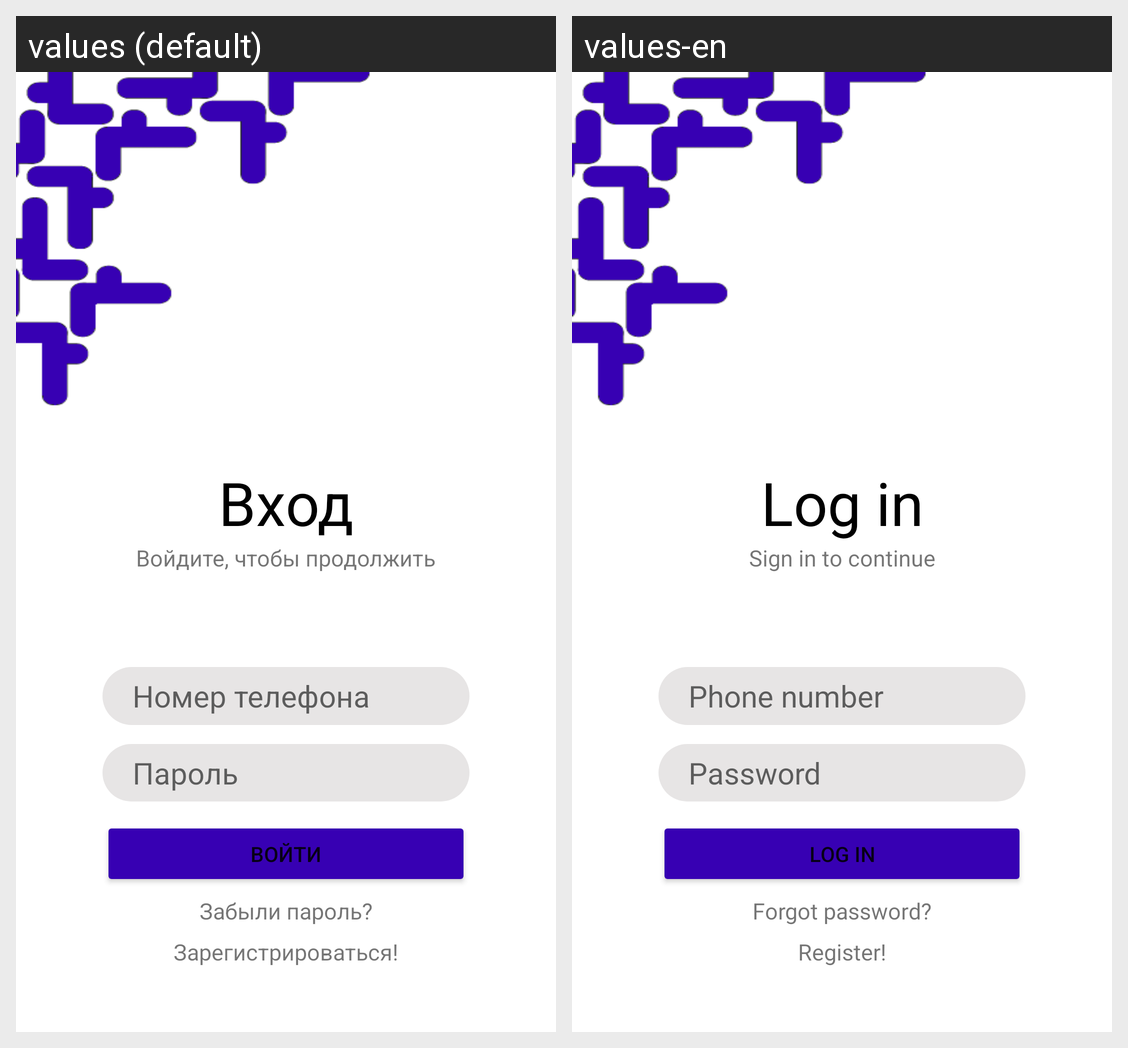

The Android screen above is rendered under two locales of the same app. Produce the string resources it draws, with the default and per-locale values.
Android screen res/layout/fragment_log_in.xml rendered under 2 locales, left to right: values (default), values-en. Device: Nexus 5 (rendered at 1080×1920; each locale shown at half size, 540×960, under a caption strip naming it); theme Theme.TechnicStoreApp.
Strings drawn on this screen, with the default value and each locale's value (text and hints the layout hard-codes, and strings that could not be matched under every locale, appear in the picture but are not listed):

entrance
  values: Вход
  values-en: Log in

hilt_to_entrance
  values: Войдите, чтобы продолжить
  values-en: Sign in to continue

login
  values: Номер телефона
  values-en: Phone number

password
  values: Пароль
  values-en: Password

log_in
  values: Войти
  values-en: Log in

forget_password
  values: Забыли пароль?
  values-en: Forgot password?

register
  values: Зарегистрироваться!
  values-en: Register!
